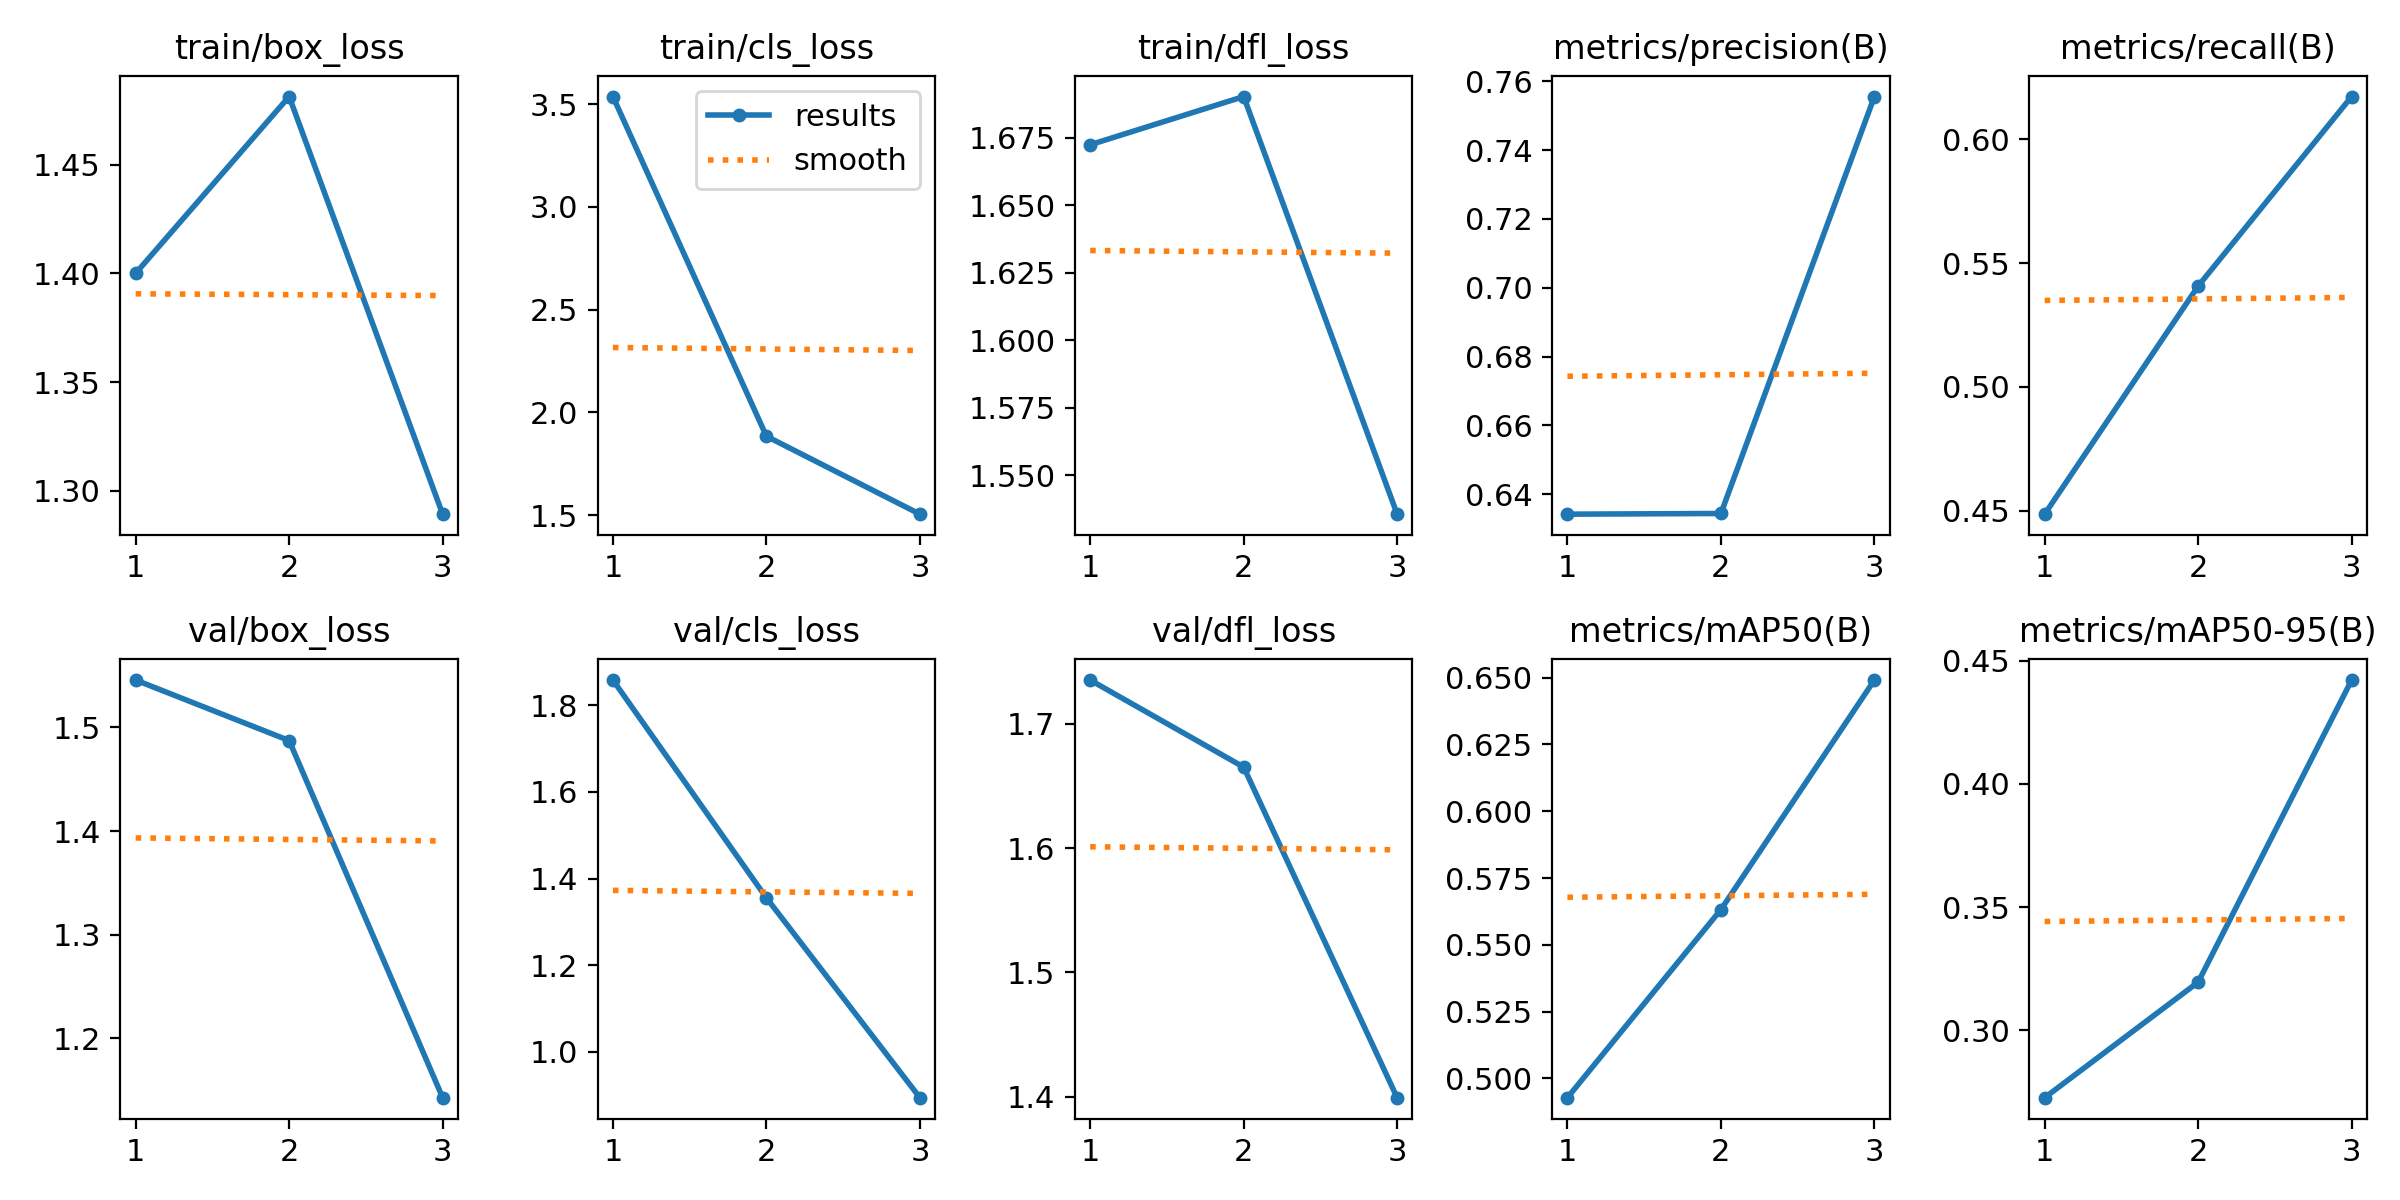

Data behind this chart, as committed beside it:
epoch, time, train/box_loss, train/cls_loss, train/dfl_loss, metrics/precision(B), metrics/recall(B), metrics/mAP50(B), metrics/mAP50-95(B), val/box_loss, val/cls_loss, val/dfl_loss, lr/pg0, lr/pg1, lr/pg2
1, 250.8, 1.4, 3.537, 1.672, 0.6341, 0.4486, 0.4928, 0.2727, 1.546, 1.858, 1.735, 0.0003699, 0.0003699, 0.0003699
2, 483, 1.481, 1.884, 1.69, 0.6343, 0.5407, 0.5632, 0.3196, 1.487, 1.355, 1.665, 0.000557, 0.000557, 0.000557
3, 713.2, 1.289, 1.504, 1.536, 0.7556, 0.6173, 0.6491, 0.4421, 1.143, 0.8941, 1.399, 0.000286, 0.000286, 0.000286
